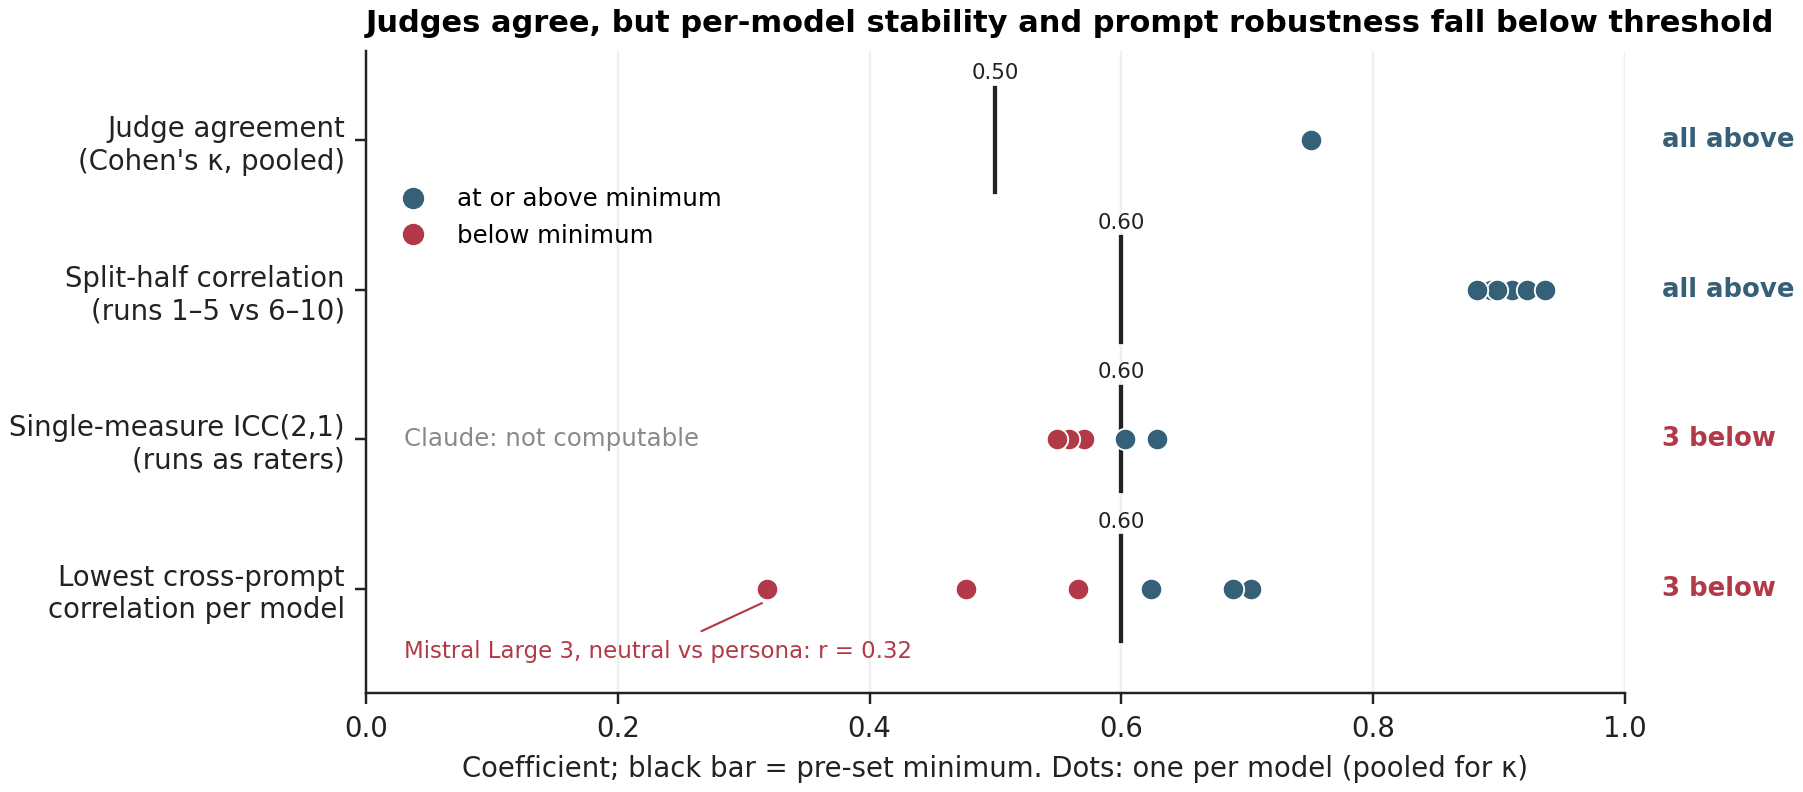

The file beside this chart, header and first rows:
criterion, model, value, threshold, status
Judge agreement (Cohen's κ, pooled), all responses, 0.7509, 0.5, pass
Split-half correlation (runs 1–5 vs 6–10…, Claude Sonnet 4.5, 0.9108, 0.6, pass
Split-half correlation (runs 1–5 vs 6–10…, Gemini 3.1 Pro, 0.8938, 0.6, pass
Split-half correlation (runs 1–5 vs 6–10…, GPT-5.2, 0.9223, 0.6, pass
Split-half correlation (runs 1–5 vs 6–10…, Grok 4.3, 0.8985, 0.6, pass
Split-half correlation (runs 1–5 vs 6–10…, Mistral Large 3, 0.8827, 0.6, pass
Split-half correlation (runs 1–5 vs 6–10…, Qwen3 Max, 0.9371, 0.6, pass
Single-measure ICC(2,1) (runs as raters), Claude Sonnet 4.5, , 0.6, not computable
Single-measure ICC(2,1) (runs as raters), Gemini 3.1 Pro, 0.5701, 0.6, fail
Single-measure ICC(2,1) (runs as raters), GPT-5.2, 0.6033, 0.6, pass
Single-measure ICC(2,1) (runs as raters), Grok 4.3, 0.5582, 0.6, fail
Single-measure ICC(2,1) (runs as raters), Mistral Large 3, 0.5486, 0.6, fail
Single-measure ICC(2,1) (runs as raters), Qwen3 Max, 0.6288, 0.6, pass
Lowest cross-prompt correlation per mode…, Claude Sonnet 4.5, 0.624, 0.6, pass
Lowest cross-prompt correlation per mode…, Gemini 3.1 Pro, 0.5654, 0.6, fail
Lowest cross-prompt correlation per mode…, GPT-5.2, 0.7033, 0.6, pass
Lowest cross-prompt correlation per mode…, Grok 4.3, 0.4767, 0.6, fail
Lowest cross-prompt correlation per mode…, Mistral Large 3, 0.3189, 0.6, fail
Lowest cross-prompt correlation per mode…, Qwen3 Max, 0.6889, 0.6, pass
